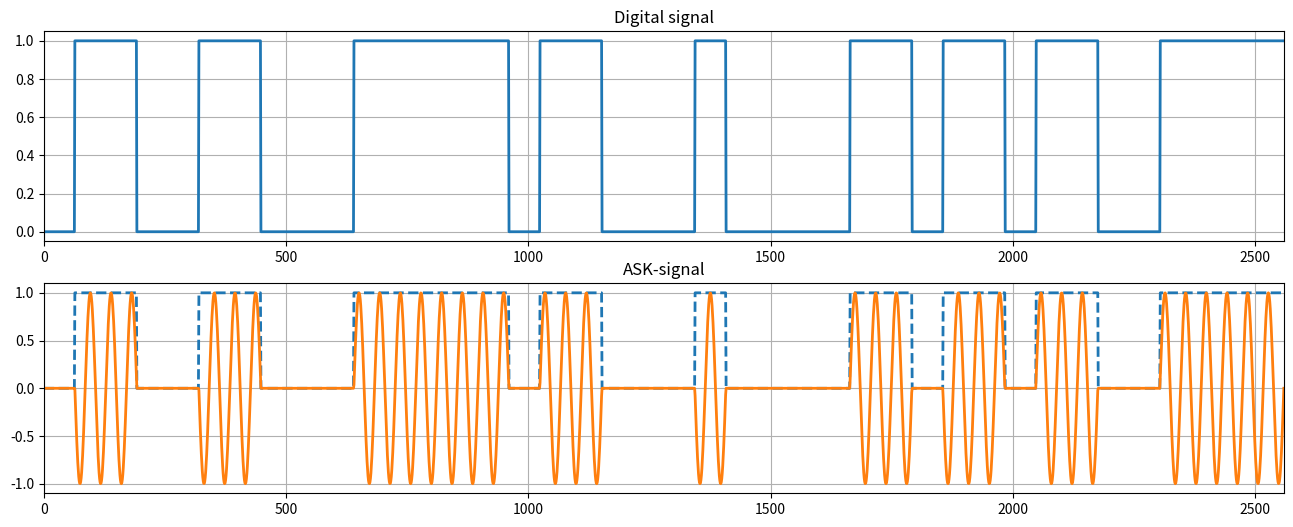

Write Python code to recreate this figure.
import numpy as np
import matplotlib.pyplot as plt
from scipy.fftpack import fft, ifft, fftshift, rfft

N = 64

# Random array of ones and zeros
np.random.seed(6)
mod_rnd = np.random.randint(0, 2, 40)

# Repeat number of ones and zeros
mod_ask = np.repeat(mod_rnd, repeats=N)

# ASK signal
M = mod_ask.size
fc = 60
sig_ask = mod_ask * np.sin(fc * 2.0 * np.pi * np.linspace(0, 1, M))

# PLot results
plt.figure(figsize=(16, 6), dpi=80)
plt.subplot(2, 1, 1)
plt.title('Digital signal')
plt.plot(mod_ask, color='C0', linewidth=2.0)
plt.xlim([0, M-1])
plt.grid(True)

plt.subplot(2, 1, 2)
plt.title('ASK-signal')
plt.plot(mod_ask, '--', color='C0', linewidth=2.0)
plt.plot(sig_ask, '-', color='C1', linewidth=2.0)
plt.xlim([0, M-1])
plt.grid(True)
plt.show()